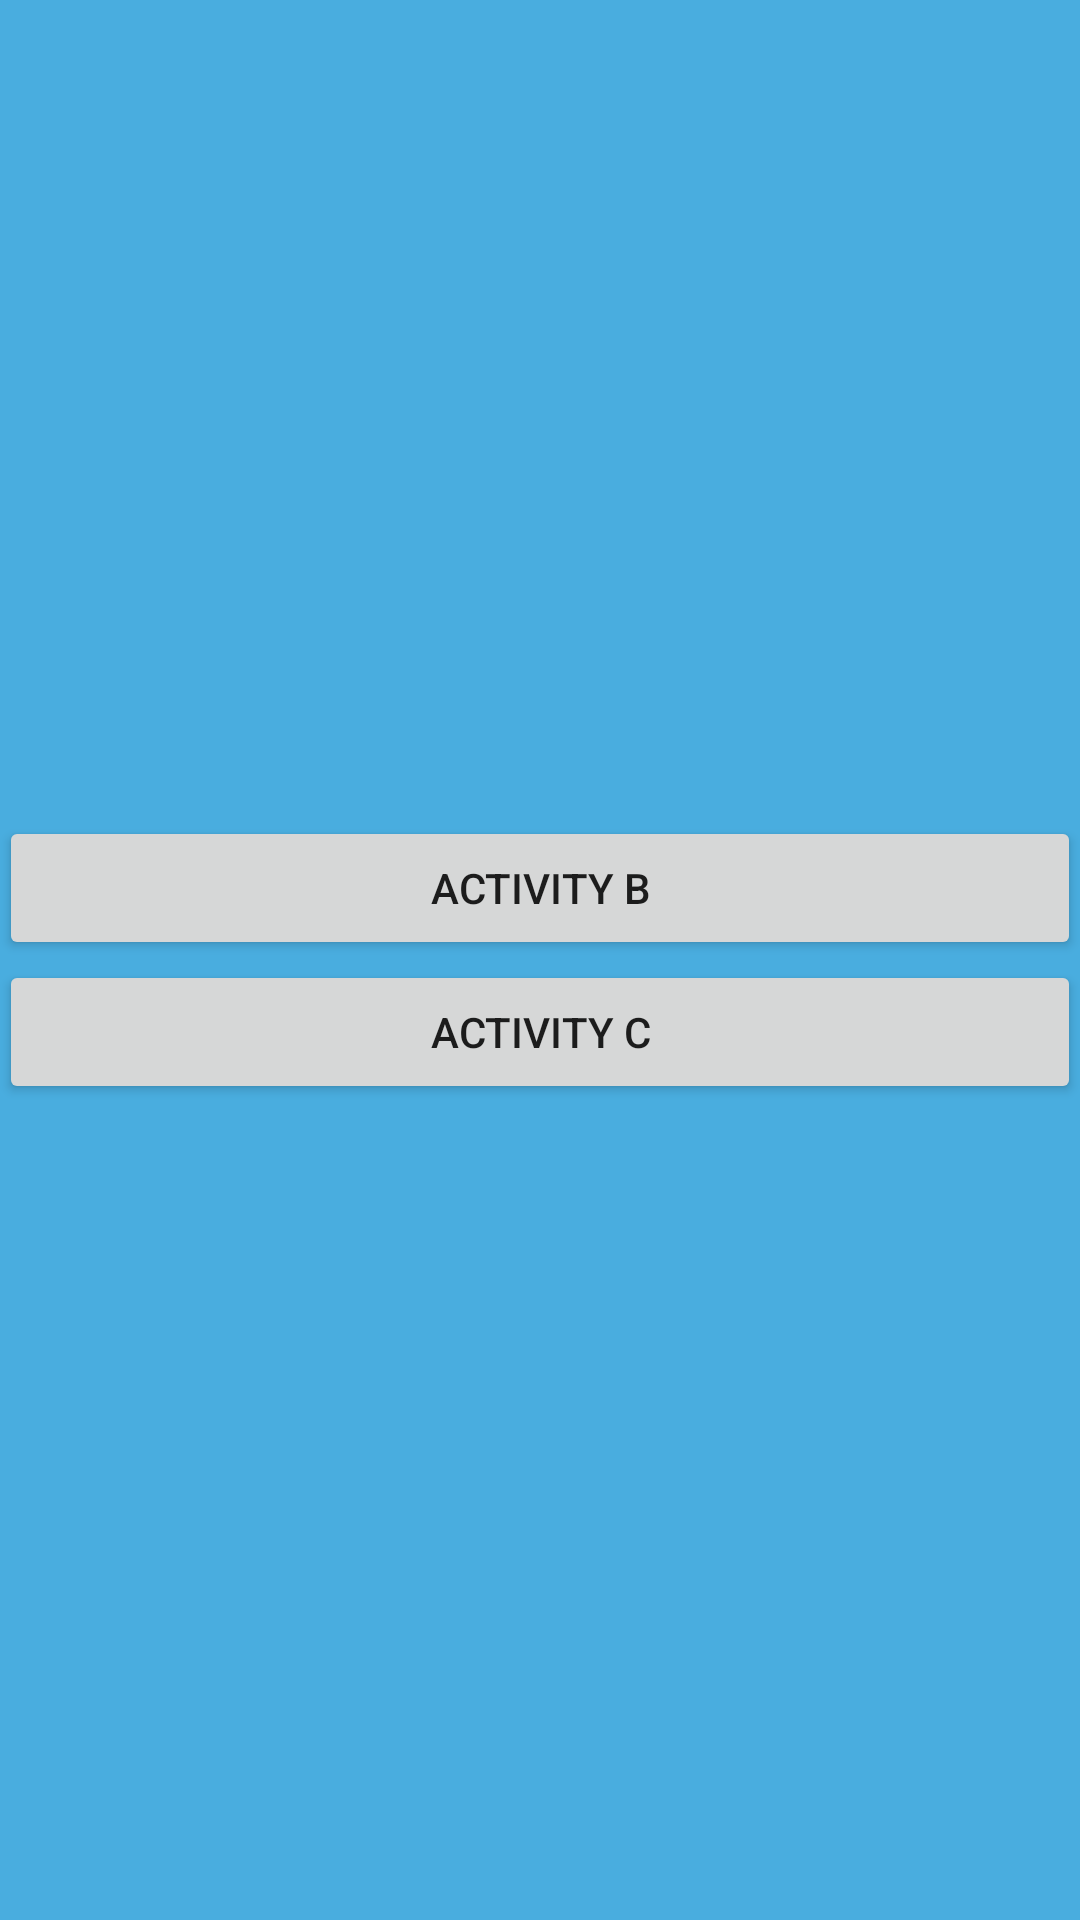

Here is an Android app screen rendered from its layout file. Give the layout XML and the strings, colors and styles it references.
<!-- AndroidManifest.xml: application theme AppTheme -->
<!-- res/layout/activity_a.xml -->
<?xml version="1.0" encoding="utf-8"?>
<LinearLayout
    xmlns:android="http://schemas.android.com/apk/res/android"
    xmlns:tools="http://schemas.android.com/tools"
    android:id="@+id/activity_main"
    android:layout_width="match_parent"
    android:layout_height="match_parent"
    android:paddingLeft="@dimen/activity_horizontal_margin"
    android:paddingRight="@dimen/activity_horizontal_margin"
    android:paddingTop="@dimen/activity_vertical_margin"
    android:paddingBottom="@dimen/activity_vertical_margin"
    android:orientation="vertical"
    android:gravity="center"
    android:background="#49addf"
    tools:context="com.redchillilab.activitycustomanimation.ActivityA">

    <Button
        android:layout_width="match_parent"
        android:layout_height="wrap_content"
        android:text="Activity B"
        android:onClick="intentB"/>

    <Button
        android:layout_width="match_parent"
        android:layout_height="wrap_content"
        android:layout_marginTop="@dimen/activity_vertical_margin"
        android:text="Activity C"
        android:onClick="intentC"/>
</LinearLayout>
<!-- resources referenced by this layout -->
<resources>
  <style name="AppTheme" parent="Theme.AppCompat.Light.DarkActionBar">
          
          <item name="colorPrimary">@color/colorPrimary</item>
          <item name="colorPrimaryDark">@color/colorPrimaryDark</item>
          <item name="colorAccent">@color/colorAccent</item>
          <item name="android:windowAnimationStyle">@style/CustomActivityAnimation</item>
      </style>
  <style name="CustomActivityAnimation" parent="@android:style/Animation.Activity">
          <item name="android:activityOpenEnterAnimation">@anim/slide_in_right</item>
          <item name="android:activityOpenExitAnimation">@anim/slide_out_left</item>
          <item name="android:activityCloseEnterAnimation">@anim/slide_in_left</item>
          <item name="android:activityCloseExitAnimation">@anim/slide_out_right</item>
      </style>
  <!-- not gathered from this repository: default colours our renderer supplied (Android Studio template values) -->
  <color name="colorPrimary">#FF6200EE</color>
  <color name="colorPrimaryDark">#FF3700B3</color>
  <color name="colorAccent">#FF03DAC5</color>
</resources>
